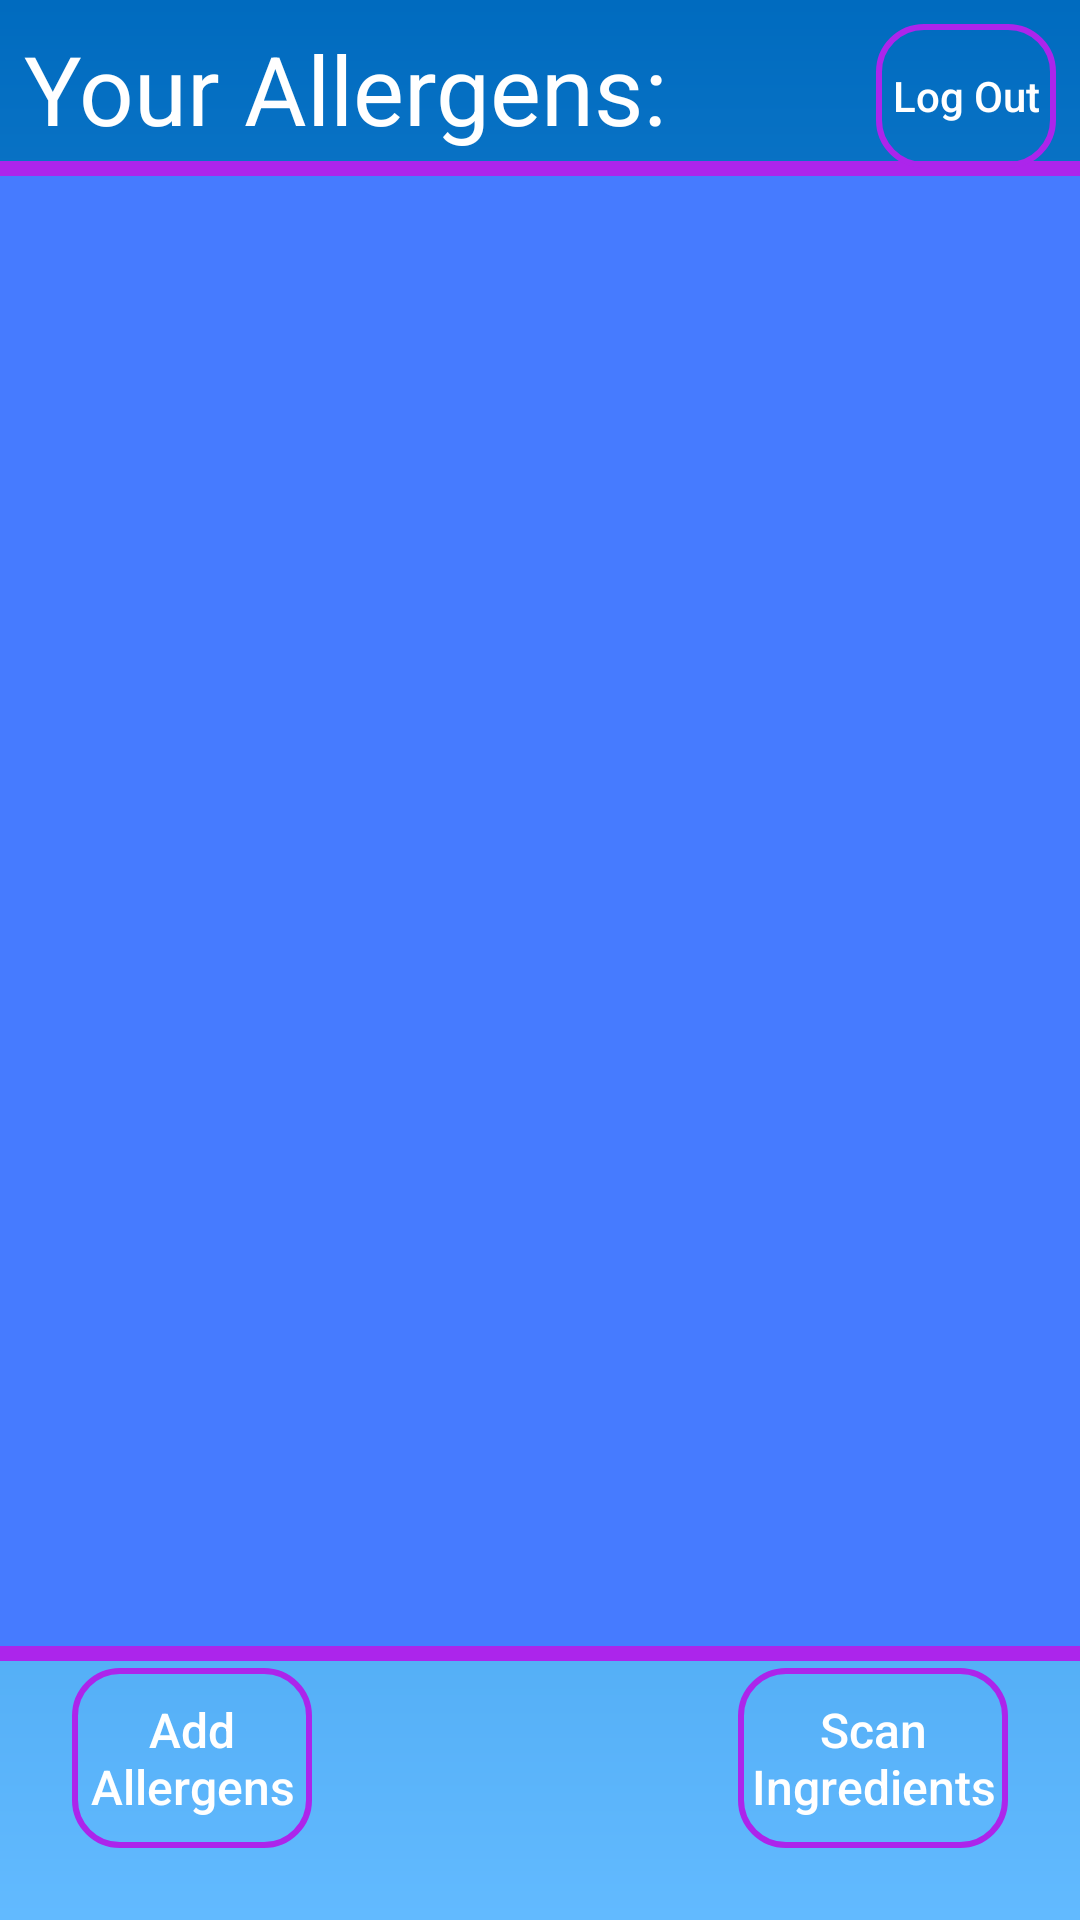

This screen was rendered from an Android layout file. Write that file and the resources it references.
<!-- AndroidManifest.xml: application theme Theme.AllergyDetect -->
<!-- res/layout/activity_user.xml -->
<?xml version="1.0" encoding="utf-8"?>
<androidx.constraintlayout.widget.ConstraintLayout xmlns:android="http://schemas.android.com/apk/res/android"
    xmlns:app="http://schemas.android.com/apk/res-auto"
    xmlns:tools="http://schemas.android.com/tools"
    android:layout_width="match_parent"
    android:layout_height="match_parent"
    android:background="@drawable/blue_gradient"
    tools:context=".UserActivity">

    <androidx.appcompat.widget.AppCompatButton
        android:id="@+id/btnAddAllergens"
        android:layout_width="80dp"
        android:layout_height="60dp"
        android:layout_marginStart="24dp"
        android:layout_marginBottom="24dp"
        android:background="@drawable/theme_buttons"
        android:text="Add Allergens"
        android:textAllCaps="false"
        android:textColor="@color/white"
        android:textSize="16dp"
        app:layout_constraintBottom_toBottomOf="parent"
        app:layout_constraintStart_toStartOf="parent" />

    <androidx.appcompat.widget.AppCompatButton
        android:id="@+id/ibMainActivity"
        android:layout_width="90dp"
        android:layout_height="60dp"
        android:layout_marginEnd="24dp"
        android:layout_marginBottom="24dp"
        android:background="@drawable/theme_buttons"
        android:text="Scan Ingredients"
        android:textAllCaps="false"
        android:textColor="@color/white"
        android:textSize="16dp"
        app:layout_constraintBottom_toBottomOf="parent"
        app:layout_constraintEnd_toEndOf="parent" />

    <TextView
        android:id="@+id/textView"
        android:layout_width="wrap_content"
        android:layout_height="wrap_content"
        android:layout_marginStart="8dp"
        android:layout_marginTop="8dp"
        android:text="Your Allergens:"
        android:textColor="@color/white"
        android:textSize="32dp"
        app:layout_constraintStart_toStartOf="parent"
        app:layout_constraintTop_toTopOf="parent" />

    <LinearLayout
        android:layout_width="match_parent"
        android:layout_height="500dp"
        android:layout_marginTop="32dp"
        android:layout_marginBottom="32dp"
        app:layout_constraintBottom_toTopOf="@+id/ibMainActivity"
        app:layout_constraintEnd_toEndOf="parent"
        app:layout_constraintStart_toStartOf="parent"
        app:layout_constraintTop_toBottomOf="@+id/textView"
        android:background="@drawable/grey_box_3"
        android:paddingTop="5dp"
        android:paddingBottom="5dp">

        <androidx.recyclerview.widget.RecyclerView
            android:id="@+id/rvAllergens"
            android:layout_width="match_parent"
            android:layout_height="match_parent"
            />
    </LinearLayout>

    <androidx.appcompat.widget.AppCompatButton
        android:id="@+id/btnLogOut"
        android:layout_width="60dp"
        android:layout_height="wrap_content"
        android:layout_marginTop="8dp"
        android:layout_marginEnd="8dp"
        android:background="@drawable/theme_buttons"
        android:text="Log Out"
        android:textAllCaps="false"
        android:textColor="@color/white"
        app:layout_constraintEnd_toEndOf="parent"
        app:layout_constraintTop_toTopOf="parent" />
</androidx.constraintlayout.widget.ConstraintLayout>
<!-- resources referenced by this layout -->
<resources>
  <color name="white">#FFFFFFFF</color>
  <!-- drawable blue_gradient (drawable) -->
  <?xml version="1.0" encoding="utf-8"?>
  <shape xmlns:android="http://schemas.android.com/apk/res/android"
      android:shape="rectangle">
      <gradient
          android:startColor="#006BBF"
          android:endColor="#62BAFF"
          android:angle="270"
          />
  </shape>
  <!-- drawable grey_box_3 (drawable) -->
  <?xml version="1.0" encoding="utf-8"?>
  <layer-list xmlns:android="http://schemas.android.com/apk/res/android" >
      <item>
          <shape
              android:shape="rectangle">
              <stroke android:width="10dp" android:color="#AC25EB" />
          </shape>
      </item>
  
      <item android:top="5dp" android:bottom="5dp">
          <shape
              android:shape="rectangle">
              <stroke android:width="10dp" android:color="@color/Light_blue_purple" />
              <solid android:color="@color/Light_blue_purple" />
          </shape>
      </item>
  </layer-list>
  <!-- drawable theme_buttons (drawable) -->
  <?xml version="1.0" encoding="utf-8"?>
  <shape xmlns:android="http://schemas.android.com/apk/res/android" android:shape="rectangle">
      <stroke android:color="#AC25EB" android:width="2dp"/>
      <corners android:radius="15dp"/>
  </shape>
  <style name="Theme.AllergyDetect" parent="Theme.MaterialComponents.DayNight.NoActionBar">
          
          <item name="colorPrimary">@color/purple_500</item>
          <item name="colorPrimaryVariant">@color/purple_700</item>
          <item name="colorOnPrimary">@color/white</item>
          
          <item name="colorSecondary">@color/teal_200</item>
          <item name="colorSecondaryVariant">@color/teal_700</item>
          <item name="colorOnSecondary">@color/black</item>
          
          <item name="android:statusBarColor" tools:targetApi="l">?attr/colorPrimaryVariant</item>
          
      </style>
  <color name="Light_blue_purple">#467BFF</color>
  <color name="purple_500">#FF6200EE</color>
  <color name="purple_700">#FF3700B3</color>
  <color name="teal_200">#FF03DAC5</color>
  <color name="teal_700">#FF018786</color>
  <color name="black">#FF000000</color>
</resources>
